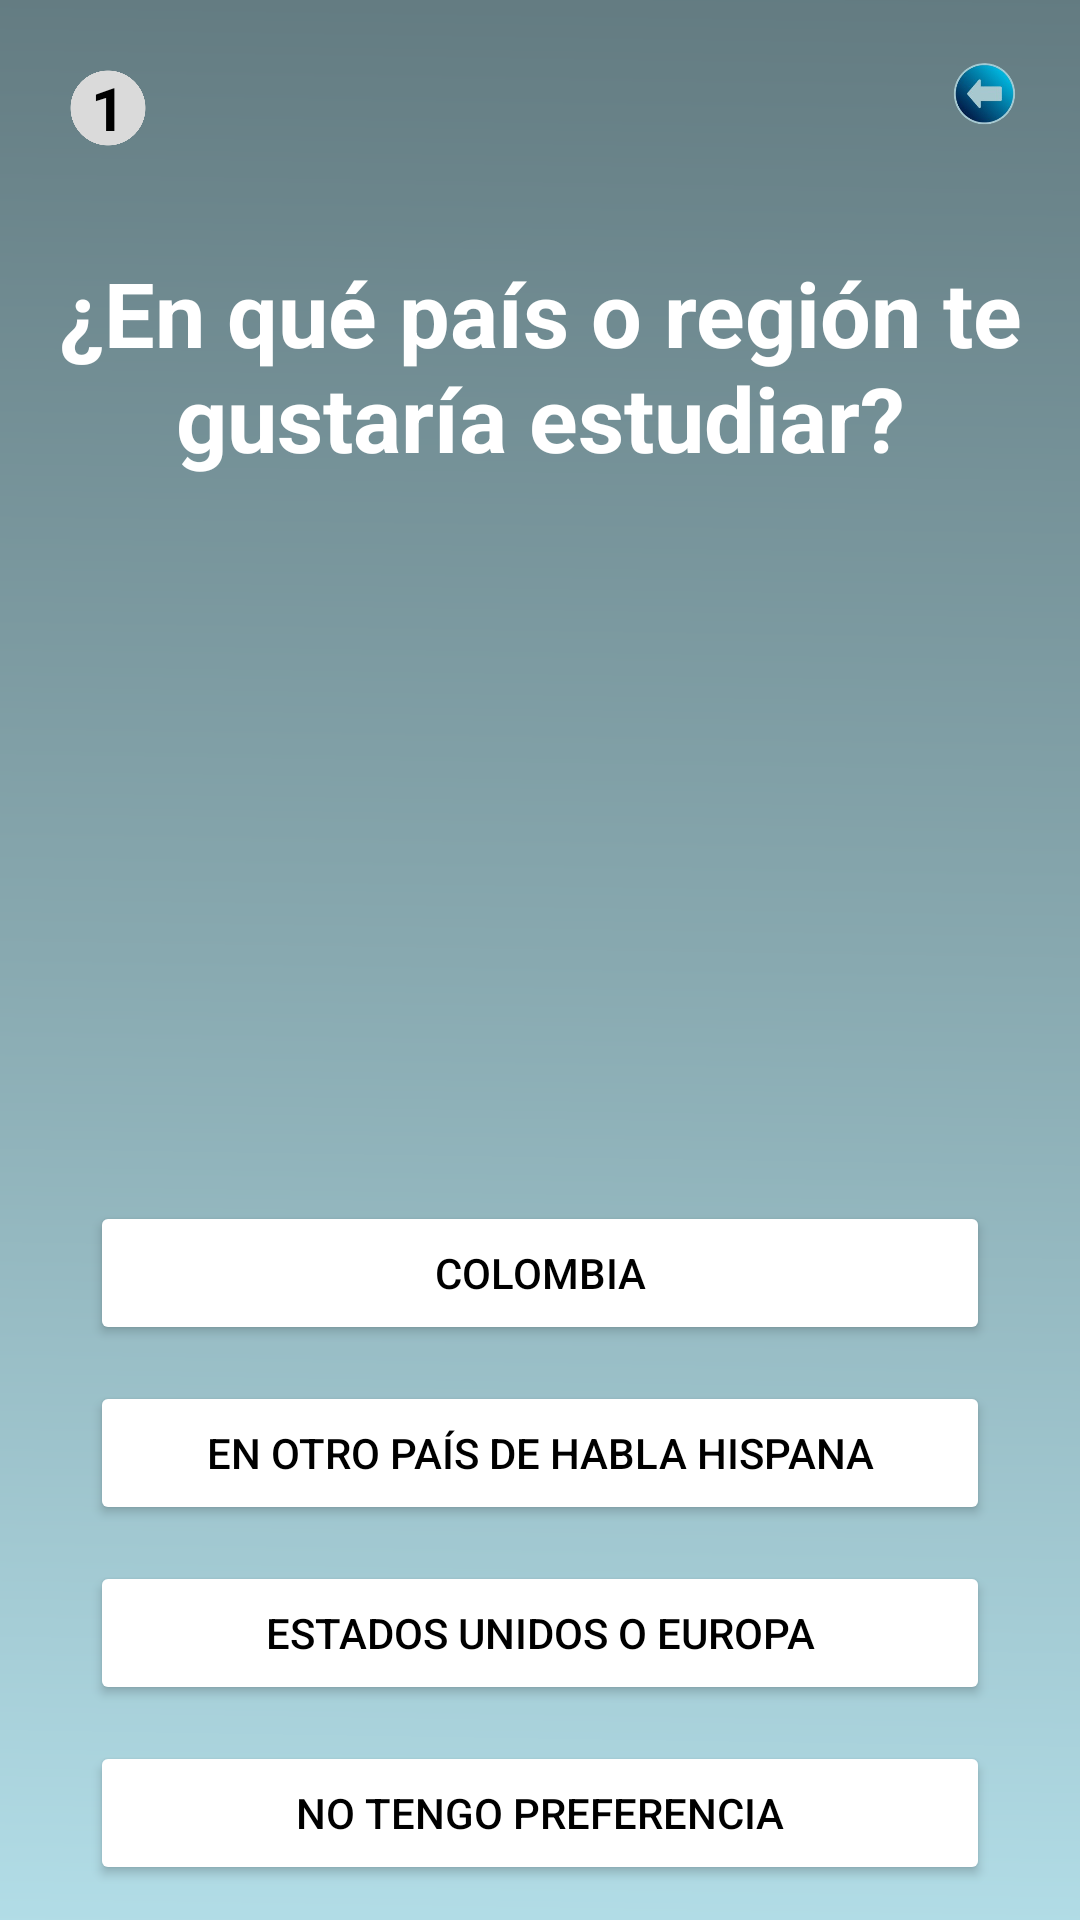

Layout XML and referenced resources for this Android screen:
<!-- AndroidManifest.xml: application theme Theme.MyApplication -->
<!-- res/layout/activity_universidades_pregunta1.xml -->
<?xml version="1.0" encoding="utf-8"?>
<androidx.constraintlayout.widget.ConstraintLayout xmlns:android="http://schemas.android.com/apk/res/android"
    xmlns:app="http://schemas.android.com/apk/res-auto"
    xmlns:tools="http://schemas.android.com/tools"
    android:layout_width="match_parent"
    android:layout_height="match_parent">

    

    <ImageView
        android:id="@+id/fondo"
        android:layout_width="0dp"
        android:layout_height="0dp"
        android:scaleType="centerCrop"
        android:src="@drawable/fondo"
        app:layout_constraintTop_toTopOf="parent"
        app:layout_constraintBottom_toBottomOf="parent"
        app:layout_constraintStart_toStartOf="parent"
        app:layout_constraintEnd_toEndOf="parent" />

    
    <TextView
        android:id="@+id/numero_pregunta"
        android:layout_width="40dp"
        android:layout_height="40dp"
        android:backgroundTint="#DADADA"
        android:text="1"
        android:textColor="#000"
        android:gravity="center"
        android:textStyle="bold"
        android:textSize="20sp"
        android:background="@drawable/circulo"
        app:layout_constraintTop_toTopOf="parent"
        app:layout_constraintStart_toStartOf="parent"
        android:layout_margin="16dp" />

    <ImageView
        android:id="@+id/atras"
        android:layout_width="32dp"
        android:layout_height="32dp"
        android:src="@drawable/retroceso"
        app:layout_constraintTop_toTopOf="parent"
        app:layout_constraintEnd_toEndOf="parent"
        android:layout_margin="16dp" />

    
    <TextView
        android:id="@+id/pregunta_text"
        android:layout_width="0dp"
        android:layout_height="wrap_content"
        android:text="¿En qué país o región te gustaría estudiar?"
        android:textColor="#FFFFFF"
        android:textSize="30sp"
        android:textStyle="bold"
        android:gravity="center"
        android:textAlignment="center"
        android:layout_marginTop="28dp"
        app:layout_constraintTop_toBottomOf="@id/numero_pregunta"
        app:layout_constraintStart_toStartOf="parent"
        app:layout_constraintEnd_toEndOf="parent" />

    
    <LinearLayout
        android:id="@+id/iconos"
        android:layout_width="wrap_content"
        android:layout_height="wrap_content"
        android:orientation="horizontal"
        android:layout_marginTop="40dp"
        app:layout_constraintTop_toBottomOf="@id/pregunta_text"
        app:layout_constraintStart_toStartOf="parent"
        app:layout_constraintEnd_toEndOf="parent">

        <ImageView
            android:id="@+id/icono_chip"
            android:layout_width="200dp"
            android:layout_height="160dp"
            android:src="@drawable/tierra"
            android:layout_marginHorizontal="8dp" />


    </LinearLayout>


    
    <LinearLayout
        android:id="@+id/opciones"
        android:layout_width="300dp"
        android:layout_height="wrap_content"
        android:orientation="vertical"
        android:layout_marginTop="35dp"
        app:layout_constraintTop_toBottomOf="@id/iconos"
        app:layout_constraintStart_toStartOf="parent"
        app:layout_constraintEnd_toEndOf="parent">

        <Button
            android:id="@+id/button_colombia"
            android:layout_width="match_parent"
            android:layout_height="wrap_content"
            android:text="Colombia"
            android:backgroundTint="#FFFFFF"
            android:textColor="#000000"
            android:layout_marginVertical="6dp" />

        <Button
            android:id="@+id/button_hispana"
            android:layout_width="match_parent"
            android:layout_height="wrap_content"
            android:text="En otro país de habla hispana"
            android:backgroundTint="#FFFFFF"
            android:textColor="#000000"
            android:layout_marginVertical="6dp" />

        <Button
            android:id="@+id/button_usa_europa"
            android:layout_width="match_parent"
            android:layout_height="wrap_content"
            android:text="Estados Unidos o Europa"
            android:backgroundTint="#FFFFFF"
            android:textColor="#000000"
            android:layout_marginVertical="6dp" />

        <Button
            android:id="@+id/button_sin_preferencia"
            android:layout_width="match_parent"
            android:layout_height="wrap_content"
            android:text="No tengo preferencia"
            android:backgroundTint="#FFFFFF"
            android:textColor="#000000"
            android:layout_marginVertical="6dp" />

    </LinearLayout>


</androidx.constraintlayout.widget.ConstraintLayout>
<!-- resources referenced by this layout -->
<resources>
  <!-- drawable circulo: png bitmap (drawable, 12692 bytes) -->
  <!-- drawable fondo: png bitmap (drawable, 28474 bytes) -->
  <!-- drawable retroceso: png bitmap (drawable, 26073 bytes) -->
  <style name="Theme.MyApplication" parent="Base.Theme.MyApplication" />
  <style name="Base.Theme.MyApplication" parent="Theme.Material3.DayNight.NoActionBar">
          
          <item name="android:statusBarColor">#FFFFFF</item> 
      </style>
</resources>
